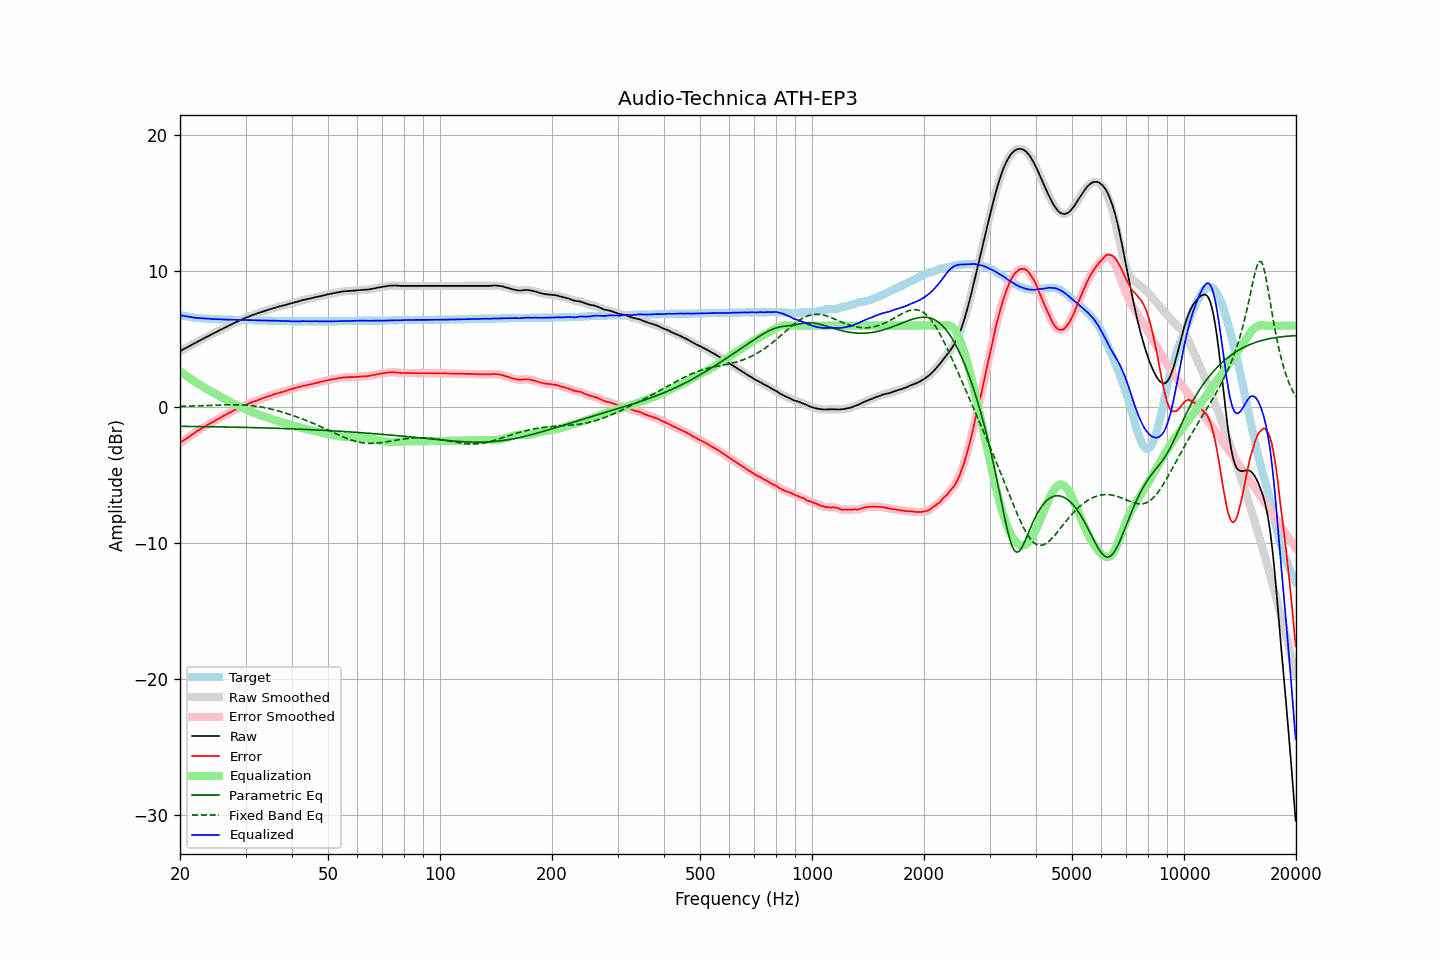

Values plotted in this chart, from the file beside it:
frequency, raw, error, smoothed, error_smoothed, equalization, parametric_eq, fixed_band_eq, equalized_raw, equalized_smoothed, target
20.00, 4.13, -2.65, 4.13, -2.65, 2.65, -1.41, 0.06, 6.77, 6.77, 6.78
20.20, 4.19, -2.56, 4.19, -2.56, 2.56, -1.41, 0.06, 6.75, 6.75, 6.75
20.40, 4.26, -2.47, 4.25, -2.47, 2.47, -1.41, 0.06, 6.73, 6.73, 6.73
20.61, 4.32, -2.39, 4.32, -2.39, 2.39, -1.41, 0.07, 6.70, 6.71, 6.71
20.81, 4.38, -2.31, 4.38, -2.31, 2.31, -1.41, 0.07, 6.68, 6.69, 6.69
21.02, 4.45, -2.22, 4.44, -2.22, 2.22, -1.42, 0.07, 6.67, 6.67, 6.67
21.23, 4.51, -2.14, 4.51, -2.14, 2.14, -1.42, 0.08, 6.65, 6.65, 6.65
21.44, 4.57, -2.06, 4.57, -2.06, 2.06, -1.42, 0.08, 6.63, 6.63, 6.63
21.66, 4.63, -1.98, 4.63, -1.98, 1.98, -1.42, 0.08, 6.61, 6.61, 6.61
21.87, 4.69, -1.91, 4.69, -1.90, 1.90, -1.42, 0.09, 6.59, 6.59, 6.60
22.09, 4.76, -1.82, 4.75, -1.82, 1.82, -1.42, 0.09, 6.58, 6.58, 6.58
22.31, 4.82, -1.75, 4.82, -1.75, 1.75, -1.43, 0.10, 6.56, 6.57, 6.57
22.54, 4.89, -1.67, 4.88, -1.67, 1.67, -1.43, 0.10, 6.56, 6.56, 6.56
22.76, 4.95, -1.60, 4.95, -1.60, 1.60, -1.43, 0.10, 6.54, 6.55, 6.55
22.99, 5.02, -1.52, 5.01, -1.52, 1.52, -1.43, 0.11, 6.54, 6.54, 6.54
23.22, 5.08, -1.45, 5.08, -1.45, 1.45, -1.43, 0.11, 6.53, 6.53, 6.53
23.45, 5.14, -1.38, 5.14, -1.38, 1.38, -1.43, 0.12, 6.52, 6.52, 6.52
23.69, 5.20, -1.31, 5.20, -1.31, 1.31, -1.44, 0.12, 6.51, 6.51, 6.51
23.92, 5.26, -1.25, 5.26, -1.25, 1.25, -1.44, 0.13, 6.50, 6.50, 6.51
24.16, 5.32, -1.18, 5.32, -1.18, 1.18, -1.44, 0.13, 6.50, 6.50, 6.50
24.40, 5.38, -1.12, 5.38, -1.12, 1.11, -1.44, 0.14, 6.49, 6.49, 6.50
24.65, 5.44, -1.05, 5.44, -1.05, 1.05, -1.44, 0.14, 6.48, 6.48, 6.49
24.89, 5.50, -0.99, 5.50, -0.99, 0.98, -1.45, 0.15, 6.48, 6.48, 6.49
25.14, 5.56, -0.92, 5.56, -0.92, 0.91, -1.45, 0.15, 6.47, 6.48, 6.48
25.39, 5.63, -0.84, 5.62, -0.85, 0.85, -1.45, 0.16, 6.48, 6.47, 6.47
25.65, 5.69, -0.78, 5.69, -0.78, 0.78, -1.45, 0.16, 6.47, 6.47, 6.47
25.91, 5.75, -0.71, 5.75, -0.71, 0.71, -1.45, 0.16, 6.46, 6.46, 6.46
26.16, 5.81, -0.65, 5.81, -0.65, 0.65, -1.46, 0.17, 6.46, 6.45, 6.46
26.43, 5.87, -0.59, 5.87, -0.59, 0.58, -1.46, 0.17, 6.45, 6.45, 6.46
26.69, 5.93, -0.52, 5.93, -0.52, 0.52, -1.46, 0.17, 6.45, 6.45, 6.45
26.96, 5.99, -0.46, 5.98, -0.46, 0.46, -1.46, 0.18, 6.44, 6.44, 6.45
27.23, 6.05, -0.39, 6.04, -0.40, 0.40, -1.47, 0.18, 6.44, 6.44, 6.44
27.50, 6.10, -0.34, 6.10, -0.34, 0.34, -1.47, 0.18, 6.43, 6.44, 6.44
27.77, 6.16, -0.28, 6.15, -0.28, 0.28, -1.47, 0.18, 6.43, 6.43, 6.44
28.05, 6.21, -0.22, 6.21, -0.22, 0.22, -1.47, 0.18, 6.42, 6.43, 6.43
28.33, 6.27, -0.16, 6.26, -0.16, 0.16, -1.47, 0.18, 6.43, 6.42, 6.43
28.62, 6.32, -0.11, 6.32, -0.10, 0.10, -1.48, 0.18, 6.42, 6.42, 6.43
28.90, 6.38, -0.04, 6.37, -0.04, 0.05, -1.48, 0.17, 6.42, 6.42, 6.42
29.19, 6.43, 0.01, 6.43, 0.01, -0.01, -1.48, 0.17, 6.42, 6.42, 6.42
29.48, 6.49, 0.07, 6.48, 0.07, -0.07, -1.49, 0.16, 6.42, 6.42, 6.42
29.78, 6.54, 0.12, 6.54, 0.12, -0.12, -1.49, 0.16, 6.41, 6.41, 6.42
30.08, 6.59, 0.17, 6.59, 0.17, -0.18, -1.49, 0.15, 6.41, 6.41, 6.42
30.38, 6.64, 0.23, 6.64, 0.23, -0.23, -1.49, 0.14, 6.41, 6.41, 6.41
30.68, 6.69, 0.28, 6.69, 0.28, -0.28, -1.50, 0.13, 6.41, 6.41, 6.41
30.99, 6.74, 0.33, 6.73, 0.33, -0.32, -1.50, 0.12, 6.41, 6.41, 6.41
31.30, 6.78, 0.37, 6.78, 0.37, -0.37, -1.50, 0.11, 6.40, 6.40, 6.41
31.61, 6.82, 0.42, 6.82, 0.42, -0.42, -1.51, 0.09, 6.40, 6.40, 6.40
31.93, 6.86, 0.46, 6.86, 0.46, -0.46, -1.51, 0.08, 6.39, 6.39, 6.40
32.24, 6.90, 0.50, 6.90, 0.50, -0.51, -1.51, 0.06, 6.39, 6.39, 6.40
32.57, 6.94, 0.55, 6.94, 0.55, -0.55, -1.52, 0.04, 6.39, 6.39, 6.39
32.89, 6.98, 0.59, 6.98, 0.59, -0.59, -1.52, 0.02, 6.39, 6.39, 6.39
33.22, 7.02, 0.63, 7.02, 0.63, -0.63, -1.52, 0.00, 6.38, 6.38, 6.39
33.55, 7.06, 0.68, 7.06, 0.68, -0.68, -1.53, -0.02, 6.38, 6.38, 6.38
33.89, 7.10, 0.72, 7.10, 0.72, -0.72, -1.53, -0.05, 6.38, 6.38, 6.38
34.23, 7.14, 0.76, 7.13, 0.76, -0.76, -1.53, -0.07, 6.37, 6.37, 6.38
34.57, 7.17, 0.80, 7.17, 0.80, -0.80, -1.54, -0.10, 6.36, 6.37, 6.37
34.92, 7.21, 0.84, 7.21, 0.84, -0.85, -1.54, -0.12, 6.36, 6.36, 6.37
35.27, 7.25, 0.88, 7.25, 0.88, -0.88, -1.54, -0.15, 6.36, 6.36, 6.37
35.62, 7.29, 0.93, 7.29, 0.93, -0.92, -1.55, -0.18, 6.36, 6.36, 6.36
35.97, 7.33, 0.97, 7.32, 0.97, -0.96, -1.55, -0.21, 6.37, 6.36, 6.36
... 635 more rows
